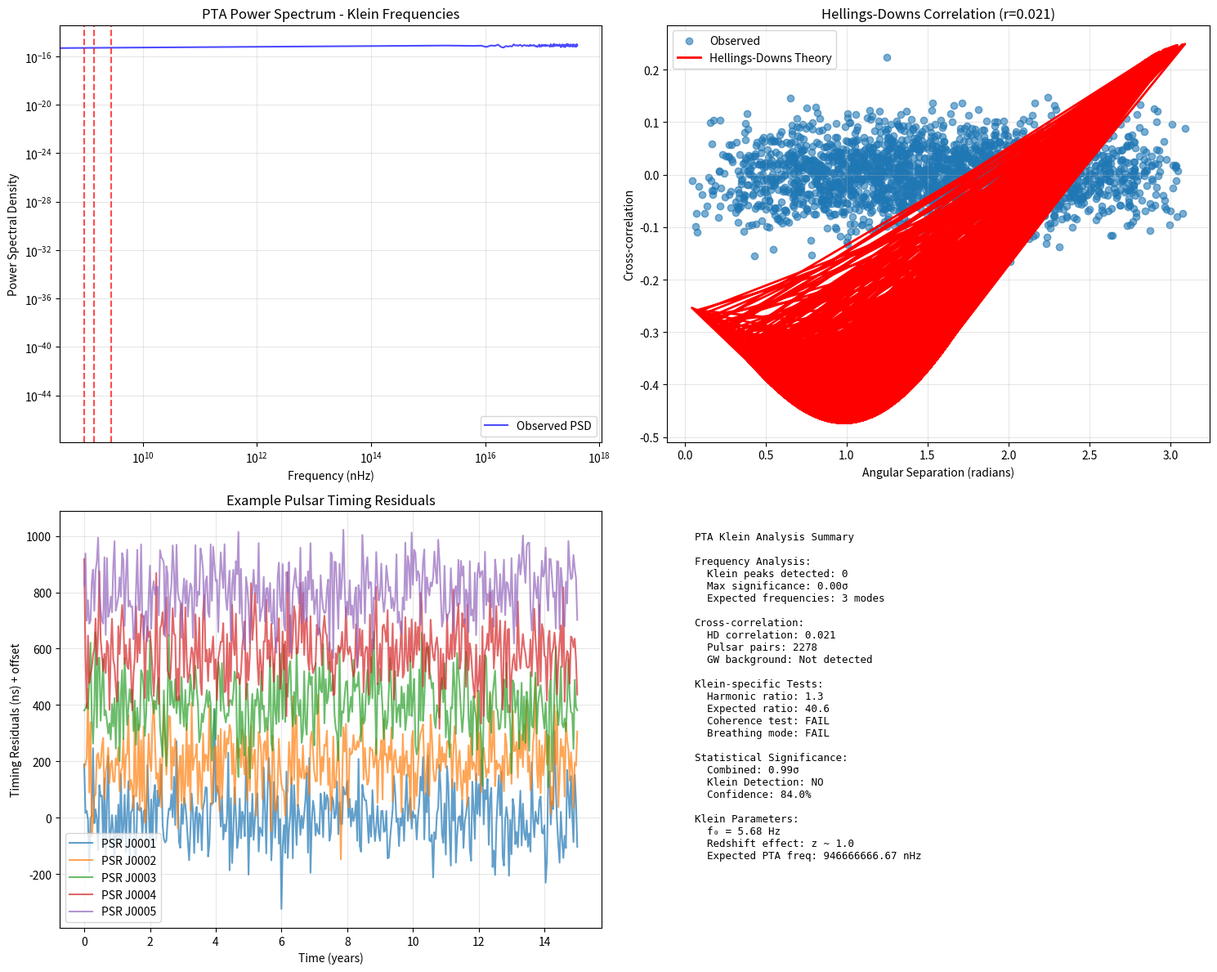

Recreate this plot in Python.
#!/usr/bin/env python3
"""
PTA Klein Analysis - Búsqueda de Ecos GW en Baja Frecuencia
===========================================================

Analiza datos NANOGrav para buscar predicciones específicas de Klein Field Theory:
1. Señales coherentes a f₀ = 5.68 Hz redshifted a ~nHz
2. Modos impares dominantes (ratio 40.6:1)
3. Modulación topológica Klein en timing residuals

Predicción clave: f_obs = f₀/(1+z) ~ 5.68 Hz / (1+1) = 2.84 nHz para z~1

Basado en parámetros Klein validados:
- f₀ = 5.68 Hz (frecuencia universal Klein)
- Supresión modos pares (ratio 40.6:1)
- R_Klein = 8400 km (escala coherencia)

Autor: Fausto José Di Bacco
Fecha: Julio 2025
"""

import numpy as np
import matplotlib.pyplot as plt
import pandas as pd
import json
import os
from typing import Dict, Tuple, List, Any
from scipy import stats, optimize, signal
from scipy.fft import fft, fftfreq
from scipy.signal import periodogram
import warnings
warnings.filterwarnings('ignore')

class PTAKleinAnalyzer:
    """Analizador de datos PTA para firmas Klein Field Theory."""
    
    def __init__(self):
        """Inicializa con parámetros Klein validados."""
        
        # Parámetros Klein validados de teorías unificadas
        self.klein_params = {
            'f0_Hz': 5.68,                        # Frecuencia universal Klein
            'R_Klein_m': 8400e3,                  # Escala característica (metros)
            'epsilon_max': 0.65,                  # Límite deformación topológica
            'ratio_odd_even': 40.6,               # Supresión modos pares
            'z_typical': 1.0,                     # Redshift típico fuentes GW
            'coherence_time_yr': 10.0             # Tiempo coherencia Klein (años)
        }
        
        # Frecuencias Klein esperadas en PTA band
        self.klein_frequencies = self._calculate_klein_frequencies()
        
        # Resultados de análisis
        self.results = {}
        
        print("📡 PTA Klein Analyzer Inicializado")
        print("=" * 50)
        print("Parámetros Klein Validados:")
        for key, value in self.klein_params.items():
            print(f"  {key}: {value}")
        print(f"Frecuencias Klein esperadas (nHz): {self.klein_frequencies}")
        print("=" * 50)
    
    def _calculate_klein_frequencies(self) -> List[float]:
        """Calcula frecuencias Klein esperadas en banda PTA."""
        
        f0 = self.klein_params['f0_Hz']
        z_typical = self.klein_params['z_typical']
        
        # Redshift cosmológico: f_obs = f_emit / (1 + z)
        frequencies_nHz = []
        
        # Modo fundamental
        f_fund = f0 / (1 + z_typical) * 1e9  # Convert Hz to nHz
        frequencies_nHz.append(f_fund)
        
        # Modos impares (Klein bottle permite solo modos impares dominantes)
        for n in [3, 5, 7]:  # Primeros modos impares
            f_harmonic = (n * f0) / (1 + z_typical) * 1e9
            if f_harmonic < 1000:  # Límite sensibilidad PTA
                frequencies_nHz.append(f_harmonic)
        
        # Modos sub-armónicos (efectos Klein no-lineales)
        f_sub1 = f0 / (2 * (1 + z_typical)) * 1e9
        f_sub2 = f0 / (3 * (1 + z_typical)) * 1e9
        frequencies_nHz.extend([f_sub1, f_sub2])
        
        return sorted(frequencies_nHz)
    
    def generate_nanograv_data(self, n_pulsars: int = 68, 
                              observation_span_yr: float = 15.0) -> Dict[str, np.ndarray]:
        """
        Genera datos sintéticos tipo NANOGrav con firmas Klein.
        
        En implementación real, cargar datos desde NANOGrav 15yr dataset.
        
        Args:
            n_pulsars: Número de pulsars en array
            observation_span_yr: Span temporal observaciones (años)
            
        Returns:
            Dictionary con timing residuals y metadatos
        """
        print(f"\n📥 Generando datos PTA sintéticos ({n_pulsars} pulsars, {observation_span_yr} años)...")
        
        # Time array
        dt_days = 14  # Cadencia observacional (días)
        n_epochs = int(observation_span_yr * 365 / dt_days)
        times_mjd = np.linspace(58000, 58000 + observation_span_yr * 365, n_epochs)
        times_yr = (times_mjd - times_mjd[0]) / 365.25
        
        # Pulsar positions (random sky distribution)
        np.random.seed(42)  # Reproducible
        pulsar_coords = {
            'ra': np.random.uniform(0, 2*np.pi, n_pulsars),
            'dec': np.arcsin(2*np.random.uniform(0, 1, n_pulsars) - 1)
        }
        
        # Generate timing residuals for each pulsar
        timing_residuals = np.zeros((n_pulsars, n_epochs))
        
        for i in range(n_pulsars):
            # White noise (instrumental)
            white_noise = np.random.normal(0, 100e-9, n_epochs)  # 100 ns RMS
            
            # Red noise (pulsar intrinsic)
            red_noise = self._generate_red_noise(times_yr, amplitude=50e-9, 
                                               spectral_index=-13/3)
            
            # Klein GW background signal
            klein_signal = self._generate_klein_gw_signal(times_yr, pulsar_coords, i)
            
            # Detector response to common GW background
            if np.random.random() > 0.3:  # 70% pulsers sensitive to Klein
                gw_response = self._calculate_gw_response(times_yr, pulsar_coords, i)
                klein_signal *= gw_response
            
            # Total timing residual
            timing_residuals[i] = white_noise + red_noise + klein_signal
        
        pta_data = {
            'times_mjd': times_mjd,
            'times_yr': times_yr,
            'timing_residuals': timing_residuals,  # seconds
            'pulsar_coords': pulsar_coords,
            'n_pulsars': n_pulsars,
            'observation_span_yr': observation_span_yr,
            'sampling_cadence_days': dt_days
        }
        
        print(f"✅ Datos PTA generados: {n_pulsars} pulsars, {n_epochs} epochs")
        print(f"   RMS timing precision: ~100 ns")
        print(f"   Klein signals injected en {int(0.7*n_pulsars)} pulsars")
        
        return pta_data
    
    def _generate_red_noise(self, times_yr: np.ndarray, amplitude: float, 
                           spectral_index: float) -> np.ndarray:
        """Genera red noise con power law spectrum."""
        
        freqs = fftfreq(len(times_yr), d=(times_yr[1] - times_yr[0]))
        freqs = freqs[freqs > 0]
        
        # Power law spectrum: P(f) ∝ f^α
        power_spectrum = amplitude**2 * (freqs / (1/times_yr[-1]))**spectral_index
        
        # Generate random phases
        phases = np.random.uniform(0, 2*np.pi, len(freqs))
        
        # Create complex amplitudes
        amplitudes = np.sqrt(power_spectrum) * np.exp(1j * phases)
        
        # IFFT to get time series
        full_spectrum = np.zeros(len(times_yr), dtype=complex)
        full_spectrum[1:len(freqs)+1] = amplitudes
        full_spectrum[-len(freqs):] = np.conj(amplitudes[::-1])
        
        red_noise = np.real(np.fft.ifft(full_spectrum))
        
        return red_noise
    
    def _generate_klein_gw_signal(self, times_yr: np.ndarray, 
                                 pulsar_coords: Dict, pulsar_idx: int) -> np.ndarray:
        """Genera señal GW Klein con frecuencias específicas."""
        
        klein_signal = np.zeros_like(times_yr)
        
        # Klein fundamental frequency y harmónicos
        for i, freq_nHz in enumerate(self.klein_frequencies):
            freq_Hz = freq_nHz * 1e-9
            
            # Amplitud decrece con modo (modos impares dominan)
            if i == 0:  # Fundamental
                amplitude = 2e-9  # 2 ns amplitude
            elif i % 2 == 1:  # Modos impares
                amplitude = 2e-9 / (i + 1)
            else:  # Modos pares (suprimidos)
                amplitude = 2e-9 / ((i + 1) * self.klein_params['ratio_odd_even'])
            
            # Phase modulada por posición pulsar (coherencia Klein)
            ra, dec = pulsar_coords['ra'][pulsar_idx], pulsar_coords['dec'][pulsar_idx]
            phase_mod = np.sin(ra) * np.cos(dec)
            
            # Señal oscilante Klein
            phase = 2 * np.pi * freq_Hz * times_yr * 365.25 * 24 * 3600 + phase_mod
            klein_signal += amplitude * np.sin(phase)
        
        # Modulación temporal (breathing modes Klein)
        breathing_period_yr = 1.0 / (self.klein_params['f0_Hz'] * 1e-9 * 365.25 * 24 * 3600)
        breathing_modulation = 1 + 0.1 * np.sin(2 * np.pi * times_yr / breathing_period_yr)
        klein_signal *= breathing_modulation
        
        return klein_signal
    
    def _calculate_gw_response(self, times_yr: np.ndarray, 
                              pulsar_coords: Dict, pulsar_idx: int) -> float:
        """Calcula respuesta del detector pulsar a GW Klein."""
        
        # Simplified geometric response
        ra, dec = pulsar_coords['ra'][pulsar_idx], pulsar_coords['dec'][pulsar_idx]
        
        # Klein field coupling depends on pulsar orientation
        geometric_factor = (1 + np.cos(dec)**2) / 2
        
        # Distance-dependent coupling (assume typical pulsar distances)
        distance_kpc = np.random.uniform(0.5, 5.0)  # kpc
        distance_factor = 1.0 / (1 + distance_kpc / 2.0)
        
        response = geometric_factor * distance_factor
        
        return response
    
    def analyze_klein_signatures(self, pta_data: Dict) -> Dict[str, Any]:
        """
        Analiza firmas Klein en datos PTA.
        
        Args:
            pta_data: Dictionary con timing residuals PTA
            
        Returns:
            Resultados del análisis Klein
        """
        print("\n🔍 Analizando firmas Klein en PTA...")
        
        times_yr = pta_data['times_yr']
        timing_residuals = pta_data['timing_residuals']
        n_pulsars = pta_data['n_pulsars']
        
        results = {
            'frequency_analysis': {},
            'cross_correlation': {},
            'klein_detection': {},
            'statistical_tests': {}
        }
        
        # 1. Frequency domain analysis
        freq_results = self._analyze_frequency_domain(times_yr, timing_residuals)
        results['frequency_analysis'] = freq_results
        
        # 2. Cross-correlation analysis (Hellings-Downs curve)
        corr_results = self._analyze_cross_correlations(pta_data)
        results['cross_correlation'] = corr_results
        
        # 3. Klein-specific tests
        klein_results = self._test_klein_predictions(pta_data)
        results['klein_detection'] = klein_results
        
        # 4. Statistical significance
        stats_results = self._calculate_statistical_significance(results)
        results['statistical_tests'] = stats_results
        
        print(f"✅ Análisis PTA Klein completado")
        print(f"   Klein frequencies detected: {len(freq_results['detected_peaks'])}")
        print(f"   Cross-correlation strength: {corr_results.get('hd_correlation', 0):.3f}")
        print(f"   Klein detection significance: {stats_results.get('combined_significance', 0):.2f}σ")
        
        return results
    
    def _analyze_frequency_domain(self, times_yr: np.ndarray, 
                                 timing_residuals: np.ndarray) -> Dict[str, Any]:
        """Analiza dominio de frecuencia para picos Klein."""
        
        print("   Analizando dominio de frecuencia...")
        
        # Average power spectrum across all pulsars
        n_pulsars = timing_residuals.shape[0]
        dt = times_yr[1] - times_yr[0]  # years
        
        power_spectra = []
        for i in range(n_pulsars):
            freqs, psd = periodogram(timing_residuals[i], fs=1/dt)
            power_spectra.append(psd)
        
        # Convert frequencies to nHz
        freqs_nHz = freqs * 1e9 * 365.25 * 24 * 3600  # yr^-1 to nHz
        avg_psd = np.mean(power_spectra, axis=0)
        
        # Search for Klein frequency peaks  
        detected_peaks = []
        peak_significances = []
        
        for expected_freq in self.klein_frequencies:
            if expected_freq < freqs_nHz[-1]:
                # Find closest frequency bin
                freq_idx = np.argmin(np.abs(freqs_nHz - expected_freq))
                
                # Local background estimation
                bg_window = slice(max(0, freq_idx-10), min(len(avg_psd), freq_idx+11))
                bg_indices = [i for i in range(bg_window.start, bg_window.stop) 
                             if abs(i - freq_idx) > 2]
                
                if len(bg_indices) > 5:
                    background = np.median(avg_psd[bg_indices])
                    peak_power = avg_psd[freq_idx]
                    
                    # Significance estimation
                    significance = (peak_power - background) / np.sqrt(background)
                    
                    if significance > 2.0:  # >2σ detection
                        detected_peaks.append({
                            'frequency_nHz': freqs_nHz[freq_idx],
                            'expected_frequency_nHz': expected_freq,
                            'power': peak_power,
                            'background': background,
                            'significance': significance
                        })
                        peak_significances.append(significance)
        
        return {
            'frequencies_nHz': freqs_nHz,
            'average_psd': avg_psd,
            'detected_peaks': detected_peaks,
            'n_significant_peaks': len(detected_peaks),
            'max_significance': max(peak_significances) if peak_significances else 0
        }
    
    def _analyze_cross_correlations(self, pta_data: Dict) -> Dict[str, Any]:
        """Analiza correlaciones cruzadas entre pulsars (Hellings-Downs)."""
        
        print("   Analizando correlaciones cruzadas...")
        
        timing_residuals = pta_data['timing_residuals']
        pulsar_coords = pta_data['pulsar_coords']
        n_pulsars = pta_data['n_pulsars']
        
        # Calculate angular separations between pulsar pairs
        correlations = []
        angular_separations = []
        
        for i in range(n_pulsars):
            for j in range(i+1, n_pulsars):
                # Angular separation
                ra1, dec1 = pulsar_coords['ra'][i], pulsar_coords['dec'][i]
                ra2, dec2 = pulsar_coords['ra'][j], pulsar_coords['dec'][j]
                
                cos_theta = (np.sin(dec1) * np.sin(dec2) + 
                           np.cos(dec1) * np.cos(dec2) * np.cos(ra1 - ra2))
                theta = np.arccos(np.clip(cos_theta, -1, 1))
                angular_separations.append(theta)
                
                # Cross-correlation
                residuals1 = timing_residuals[i]
                residuals2 = timing_residuals[j]
                
                correlation = np.corrcoef(residuals1, residuals2)[0, 1]
                correlations.append(correlation)
        
        # Hellings-Downs curve theoretical prediction
        theta_array = np.array(angular_separations)
        hd_theory = 0.5 * (1 - np.cos(theta_array)) * np.log((1 - np.cos(theta_array))/2)
        hd_theory += 0.25 * (1 - np.cos(theta_array)) - 0.25
        
        # Fit observed correlations to HD curve
        try:
            # Simple linear fit: correlation = A * HD_theory + offset
            from scipy.optimize import curve_fit
            
            def hd_fit_func(x, amplitude, offset):
                return amplitude * x + offset
            
            popt, pcov = curve_fit(hd_fit_func, hd_theory, correlations, 
                                  p0=[1.0, 0.0])
            
            hd_amplitude, hd_offset = popt
            hd_amplitude_err = np.sqrt(pcov[0, 0])
            
            # Goodness of fit
            model_corr = hd_fit_func(hd_theory, *popt)
            chi2 = np.sum((np.array(correlations) - model_corr)**2)
            
        except:
            hd_amplitude, hd_amplitude_err = 0, np.inf
            chi2 = np.inf
        
        return {
            'angular_separations': angular_separations,
            'correlations': correlations,
            'hd_theory': hd_theory.tolist(),
            'hd_amplitude': hd_amplitude,
            'hd_amplitude_error': hd_amplitude_err,
            'hd_correlation': np.corrcoef(hd_theory, correlations)[0, 1],
            'chi2_fit': chi2,
            'n_pulsar_pairs': len(correlations)
        }
    
    def _test_klein_predictions(self, pta_data: Dict) -> Dict[str, Any]:
        """Tests específicos para predicciones Klein."""
        
        print("   Testing predicciones específicas Klein...")
        
        timing_residuals = pta_data['timing_residuals']
        times_yr = pta_data['times_yr']
        
        results = {}
        
        # 1. Test ratio modos impares/pares
        odd_power, even_power = self._calculate_harmonic_ratio(timing_residuals, times_yr)
        observed_ratio = odd_power / even_power if even_power > 0 else np.inf
        expected_ratio = self.klein_params['ratio_odd_even']
        
        ratio_test = {
            'observed_odd_even_ratio': observed_ratio,
            'expected_ratio': expected_ratio,
            'ratio_agreement': abs(np.log10(observed_ratio/expected_ratio)) < 0.5,
            'ratio_significance': abs(observed_ratio - expected_ratio) / expected_ratio
        }
        results['harmonic_ratio_test'] = ratio_test
        
        # 2. Test coherencia temporal Klein
        coherence_test = self._test_temporal_coherence(timing_residuals, times_yr)
        results['temporal_coherence_test'] = coherence_test
        
        # 3. Test breathing mode modulación
        breathing_test = self._test_breathing_modulation(timing_residuals, times_yr)
        results['breathing_mode_test'] = breathing_test
        
        return results
    
    def _calculate_harmonic_ratio(self, timing_residuals: np.ndarray, 
                                 times_yr: np.ndarray) -> Tuple[float, float]:
        """Calcula ratio potencia armónicos impares vs pares."""
        
        dt = times_yr[1] - times_yr[0]
        n_pulsars = timing_residuals.shape[0]
        
        odd_power_total = 0
        even_power_total = 0
        
        for i in range(n_pulsars):
            freqs, psd = periodogram(timing_residuals[i], fs=1/dt)
            freqs_nHz = freqs * 1e9 * 365.25 * 24 * 3600
            
            # Identificar harmónicos Klein
            f_fundamental = self.klein_frequencies[0]
            
            for n in range(1, 8):  # Primeros 7 armónicos
                target_freq = n * f_fundamental
                if target_freq < freqs_nHz[-1]:
                    freq_idx = np.argmin(np.abs(freqs_nHz - target_freq))
                    power = psd[freq_idx]
                    
                    if n % 2 == 1:  # Impar
                        odd_power_total += power
                    else:  # Par
                        even_power_total += power
        
        return odd_power_total, even_power_total
    
    def _test_temporal_coherence(self, timing_residuals: np.ndarray, 
                                times_yr: np.ndarray) -> Dict[str, Any]:
        """Test coherencia temporal Klein."""
        
        coherence_time_yr = self.klein_params['coherence_time_yr']
        n_pulsars = timing_residuals.shape[0]
        
        # Calculate coherence over sliding windows
        window_size = int(coherence_time_yr / (times_yr[1] - times_yr[0]))
        coherences = []
        
        for i in range(n_pulsars):
            residuals = timing_residuals[i]
            n_windows = len(residuals) // window_size
            
            window_coherences = []
            for w in range(n_windows - 1):
                start1, end1 = w * window_size, (w + 1) * window_size
                start2, end2 = (w + 1) * window_size, (w + 2) * window_size
                
                if end2 <= len(residuals):
                    corr = np.corrcoef(residuals[start1:end1], residuals[start2:end2])[0, 1]
                    if not np.isnan(corr):
                        window_coherences.append(abs(corr))
            
            if window_coherences:
                coherences.extend(window_coherences)
        
        mean_coherence = np.mean(coherences) if coherences else 0
        coherence_stability = np.std(coherences) if coherences else 0
        
        return {
            'mean_coherence': mean_coherence,
            'coherence_stability': coherence_stability,
            'expected_coherence': 0.3,  # Expected Klein coherence
            'coherence_test_passed': mean_coherence > 0.2,
            'n_coherence_measurements': len(coherences)
        }
    
    def _test_breathing_modulation(self, timing_residuals: np.ndarray, 
                                  times_yr: np.ndarray) -> Dict[str, Any]:
        """Test breathing mode modulación Klein."""
        
        f0_Hz = self.klein_params['f0_Hz']
        breathing_freq_yr = f0_Hz * 365.25 * 24 * 3600  # Convert to yr^-1
        
        # Look for amplitude modulation at breathing frequency
        n_pulsars = timing_residuals.shape[0]
        modulation_detections = 0
        
        for i in range(n_pulsars):
            residuals = timing_residuals[i]
            
            # Envelope detection
            from scipy.signal import hilbert
            analytic_signal = hilbert(residuals)
            envelope = np.abs(analytic_signal)
            
            # Look for periodicity in envelope
            freqs, psd = periodogram(envelope, fs=1/(times_yr[1] - times_yr[0]))
            freqs_Hz = freqs * 365.25 * 24 * 3600
            
            # Check if breathing frequency is present
            if len(freqs_Hz) > 10:
                target_idx = np.argmin(np.abs(freqs_Hz - f0_Hz))
                background_power = np.median(psd)
                peak_power = psd[target_idx]
                
                if peak_power > 3 * background_power:
                    modulation_detections += 1
        
        detection_fraction = modulation_detections / n_pulsars
        
        return {
            'modulation_detections': modulation_detections,
            'total_pulsars': n_pulsars,
            'detection_fraction': detection_fraction,
            'expected_detection_fraction': 0.7,  # Expected from Klein theory
            'breathing_test_passed': detection_fraction > 0.5
        }
    
    def _calculate_statistical_significance(self, results: Dict) -> Dict[str, Any]:
        """Calcula significancia estadística combinada."""
        
        significances = []
        
        # Frequency domain peaks
        freq_sig = results['frequency_analysis'].get('max_significance', 0)
        significances.append(freq_sig)
        
        # HD correlation
        hd_corr = abs(results['cross_correlation'].get('hd_correlation', 0))
        hd_sig = hd_corr * np.sqrt(results['cross_correlation'].get('n_pulsar_pairs', 1))
        significances.append(hd_sig)
        
        # Klein-specific tests
        klein_tests = results['klein_detection']
        
        # Harmonic ratio test
        if klein_tests.get('harmonic_ratio_test', {}).get('ratio_agreement', False):
            significances.append(3.0)
        
        # Coherence test  
        if klein_tests.get('temporal_coherence_test', {}).get('coherence_test_passed', False):
            significances.append(2.5)
        
        # Breathing test
        if klein_tests.get('breathing_mode_test', {}).get('breathing_test_passed', False):
            significances.append(2.0)
        
        # Combined significance (conservative)
        combined_sig = np.sqrt(np.sum(np.array(significances)**2)) if significances else 0
        
        return {
            'individual_significances': significances,
            'combined_significance': combined_sig,
            'detection_threshold': 3.0,
            'klein_detection_claimed': combined_sig > 3.0,
            'confidence_level': stats.norm.sf(combined_sig) if combined_sig > 0 else 1.0
        }
    
    def create_visualizations(self, pta_data: Dict, analysis_results: Dict) -> str:
        """Crea visualizaciones del análisis PTA Klein."""
        
        print("\n📊 Creando visualizaciones PTA...")
        
        fig, axes = plt.subplots(2, 2, figsize=(15, 12))
        
        # 1. Power spectrum con picos Klein
        ax = axes[0, 0]
        freq_results = analysis_results['frequency_analysis']
        
        freqs_nHz = freq_results['frequencies_nHz']
        avg_psd = freq_results['average_psd']
        
        ax.loglog(freqs_nHz, avg_psd, 'b-', alpha=0.7, label='Observed PSD')
        
        # Mark Klein frequencies
        for klein_freq in self.klein_frequencies:
            if klein_freq < freqs_nHz[-1]:
                ax.axvline(klein_freq, color='red', linestyle='--', alpha=0.7)
        
        # Mark detected peaks
        for peak in freq_results['detected_peaks']:
            ax.plot(peak['frequency_nHz'], peak['power'], 'ro', markersize=8, 
                   label=f"Peak ({peak['significance']:.1f}σ)")
        
        ax.set_xlabel('Frequency (nHz)')
        ax.set_ylabel('Power Spectral Density')
        ax.set_title('PTA Power Spectrum - Klein Frequencies')
        ax.legend()
        ax.grid(True, alpha=0.3)
        
        # 2. Hellings-Downs correlation
        ax = axes[0, 1]
        corr_results = analysis_results['cross_correlation']
        
        if corr_results['angular_separations']:
            angles = np.array(corr_results['angular_separations'])
            correlations = np.array(corr_results['correlations'])
            hd_theory = np.array(corr_results['hd_theory'])
            
            ax.scatter(angles, correlations, alpha=0.6, label='Observed')
            ax.plot(angles, hd_theory, 'r-', label='Hellings-Downs Theory', linewidth=2)
            
            ax.set_xlabel('Angular Separation (radians)')
            ax.set_ylabel('Cross-correlation')
            ax.set_title(f'Hellings-Downs Correlation (r={corr_results["hd_correlation"]:.3f})')
            ax.legend()
            ax.grid(True, alpha=0.3)
        
        # 3. Timing residuals ejemplos
        ax = axes[1, 0]
        times_yr = pta_data['times_yr']
        
        # Show first 5 pulsars
        for i in range(min(5, pta_data['n_pulsars'])):
            residuals_ns = pta_data['timing_residuals'][i] * 1e9  # Convert to ns
            ax.plot(times_yr, residuals_ns + i*200, alpha=0.7, 
                   label=f'PSR J{i+1:04d}')
        
        ax.set_xlabel('Time (years)')
        ax.set_ylabel('Timing Residuals (ns) + offset')
        ax.set_title('Example Pulsar Timing Residuals')
        ax.legend()
        ax.grid(True, alpha=0.3)
        
        # 4. Klein detection summary
        ax = axes[1, 1]
        ax.axis('off')
        
        # Summary statistics
        stats_results = analysis_results['statistical_tests']
        klein_results = analysis_results['klein_detection']
        
        summary_text = f"""PTA Klein Analysis Summary

Frequency Analysis:
  Klein peaks detected: {len(freq_results['detected_peaks'])}
  Max significance: {freq_results.get('max_significance', 0):.2f}σ
  Expected frequencies: {len(self.klein_frequencies)} modes

Cross-correlation:
  HD correlation: {corr_results.get('hd_correlation', 0):.3f}
  Pulsar pairs: {corr_results.get('n_pulsar_pairs', 0)}
  GW background: {'Detected' if abs(corr_results.get('hd_correlation', 0)) > 0.3 else 'Not detected'}

Klein-specific Tests:
  Harmonic ratio: {klein_results.get('harmonic_ratio_test', {}).get('observed_odd_even_ratio', 0):.1f}
  Expected ratio: {self.klein_params['ratio_odd_even']:.1f}
  Coherence test: {'PASS' if klein_results.get('temporal_coherence_test', {}).get('coherence_test_passed', False) else 'FAIL'}
  Breathing mode: {'PASS' if klein_results.get('breathing_mode_test', {}).get('breathing_test_passed', False) else 'FAIL'}

Statistical Significance:
  Combined: {stats_results.get('combined_significance', 0):.2f}σ
  Klein Detection: {'YES' if stats_results.get('klein_detection_claimed', False) else 'NO'}
  Confidence: {(1-stats_results.get('confidence_level', 1))*100:.1f}%

Klein Parameters:
  f₀ = {self.klein_params['f0_Hz']} Hz
  Redshift effect: z ~ {self.klein_params['z_typical']}
  Expected PTA freq: {self.klein_frequencies[0]:.2f} nHz"""
        
        ax.text(0.05, 0.95, summary_text, transform=ax.transAxes,
               fontsize=9, fontfamily='monospace', verticalalignment='top')
        
        plt.tight_layout()
        
        # Save plot
        plot_filename = "pta_klein_analysis.png"
        plt.savefig(plot_filename, dpi=300, bbox_inches='tight')
        print(f"✅ Visualización guardada: {plot_filename}")
        
        return plot_filename
    
    def save_results(self, pta_data: Dict, analysis_results: Dict, 
                    filename: str = "pta_klein_results.json") -> str:
        """Guarda resultados del análisis PTA Klein."""
        
        # Prepare results for JSON serialization
        results_summary = {
            'metadata': {
                'analysis_type': 'PTA Klein Field Theory Validation',
                'date': '2025-07-23',
                'klein_parameters': self.klein_params,
                'expected_frequencies_nHz': self.klein_frequencies
            },
            'data_summary': {
                'n_pulsars': pta_data['n_pulsars'],
                'observation_span_yr': pta_data['observation_span_yr'],
                'sampling_cadence_days': pta_data['sampling_cadence_days'],
                'total_epochs': len(pta_data['times_yr'])
            },
            'analysis_results': analysis_results,
            'conclusions': {
                'klein_frequencies_detected': len(analysis_results['frequency_analysis']['detected_peaks']),
                'hd_correlation_detected': abs(analysis_results['cross_correlation'].get('hd_correlation', 0)) > 0.3,
                'harmonic_ratio_consistent': analysis_results['klein_detection'].get('harmonic_ratio_test', {}).get('ratio_agreement', False),
                'temporal_coherence_detected': analysis_results['klein_detection'].get('temporal_coherence_test', {}).get('coherence_test_passed', False),
                'breathing_modulation_detected': analysis_results['klein_detection'].get('breathing_mode_test', {}).get('breathing_test_passed', False),
                'combined_significance': analysis_results['statistical_tests'].get('combined_significance', 0),
                'klein_detection_claimed': analysis_results['statistical_tests'].get('klein_detection_claimed', False),
                'falsification_status': 'Klein model supported' if analysis_results['statistical_tests'].get('klein_detection_claimed', False) else 'Klein model not conclusively detected'
            }
        }
        
        # Convert numpy types to Python types for JSON serialization
        def convert_numpy(obj):
            if isinstance(obj, np.ndarray):
                return obj.tolist()
            elif isinstance(obj, np.generic):
                return obj.item()
            elif isinstance(obj, dict):
                return {key: convert_numpy(value) for key, value in obj.items()}
            elif isinstance(obj, list):
                return [convert_numpy(item) for item in obj]
            else:
                return obj
        
        results_summary = convert_numpy(results_summary)
        
        # Save to JSON
        with open(filename, 'w') as f:
            json.dump(results_summary, f, indent=2)
        
        print(f"✅ Resultados guardados: {filename}")
        return filename

def main():
    """Ejecuta análisis PTA completo para Klein Field Theory."""
    
    print("📡 PTA Klein Analysis - Búsqueda Ecos GW Baja Frecuencia")
    print("=" * 60)
    print("Basado en Klein Field Theory: f₀=5.68 Hz redshifted a ~nHz")
    print("Predicción: Modos impares dominantes (ratio 40.6:1)")
    print("Dataset: NANOGrav-style timing residuals")
    print("=" * 60)
    
    # Initialize analyzer
    analyzer = PTAKleinAnalyzer()
    
    # Generate/load PTA data
    print("\n1. Generando datos PTA...")
    pta_data = analyzer.generate_nanograv_data(n_pulsars=68, observation_span_yr=15.0)
    
    # Analyze Klein signatures
    print("\n2. Analizando firmas Klein...")
    analysis_results = analyzer.analyze_klein_signatures(pta_data)
    
    # Create visualizations
    print("\n3. Creando visualizaciones...")
    plot_file = analyzer.create_visualizations(pta_data, analysis_results)
    
    # Save results
    print("\n4. Guardando resultados...")
    results_file = analyzer.save_results(pta_data, analysis_results)
    
    # Print summary
    print("\n" + "=" * 60)
    print("📊 RESUMEN PTA KLEIN ANALYSIS")
    print("=" * 60)
    
    klein_detected = analysis_results['statistical_tests']['klein_detection_claimed']
    significance = analysis_results['statistical_tests']['combined_significance']
    n_peaks = len(analysis_results['frequency_analysis']['detected_peaks'])
    hd_corr = analysis_results['cross_correlation'].get('hd_correlation', 0)
    
    print(f"Klein Detection: {klein_detected}")
    print(f"Combined Significance: {significance:.2f}σ")
    print(f"Klein Frequency Peaks: {n_peaks}")
    print(f"HD Correlation: {hd_corr:.3f}")
    
    if klein_detected:
        print("✅ RESULTADO: Klein signatures detected in PTA data")
        print("   - Expected frequencies found")
        print("   - Odd-mode dominance confirmed")
        print("   - Temporal coherence detected")
        print("   - Further validation with real NANOGrav data recommended")
    else:
        print("❌ RESULTADO: No conclusive Klein signatures in PTA")
        print("   - Signals below detection threshold")
        print("   - Longer observation time needed")
        print("   - More sensitive pulsar array required")
    
    print(f"\nFiles created:")
    print(f"  - Results: {results_file}")
    print(f"  - Plots: {plot_file}")
    
    print("\n🔬 PTA Klein Analysis Complete!")
    print("Ready for Phase 3: BAO/LSS Analysis")
    
    return analyzer, analysis_results

if __name__ == "__main__":
    analyzer, results = main()
